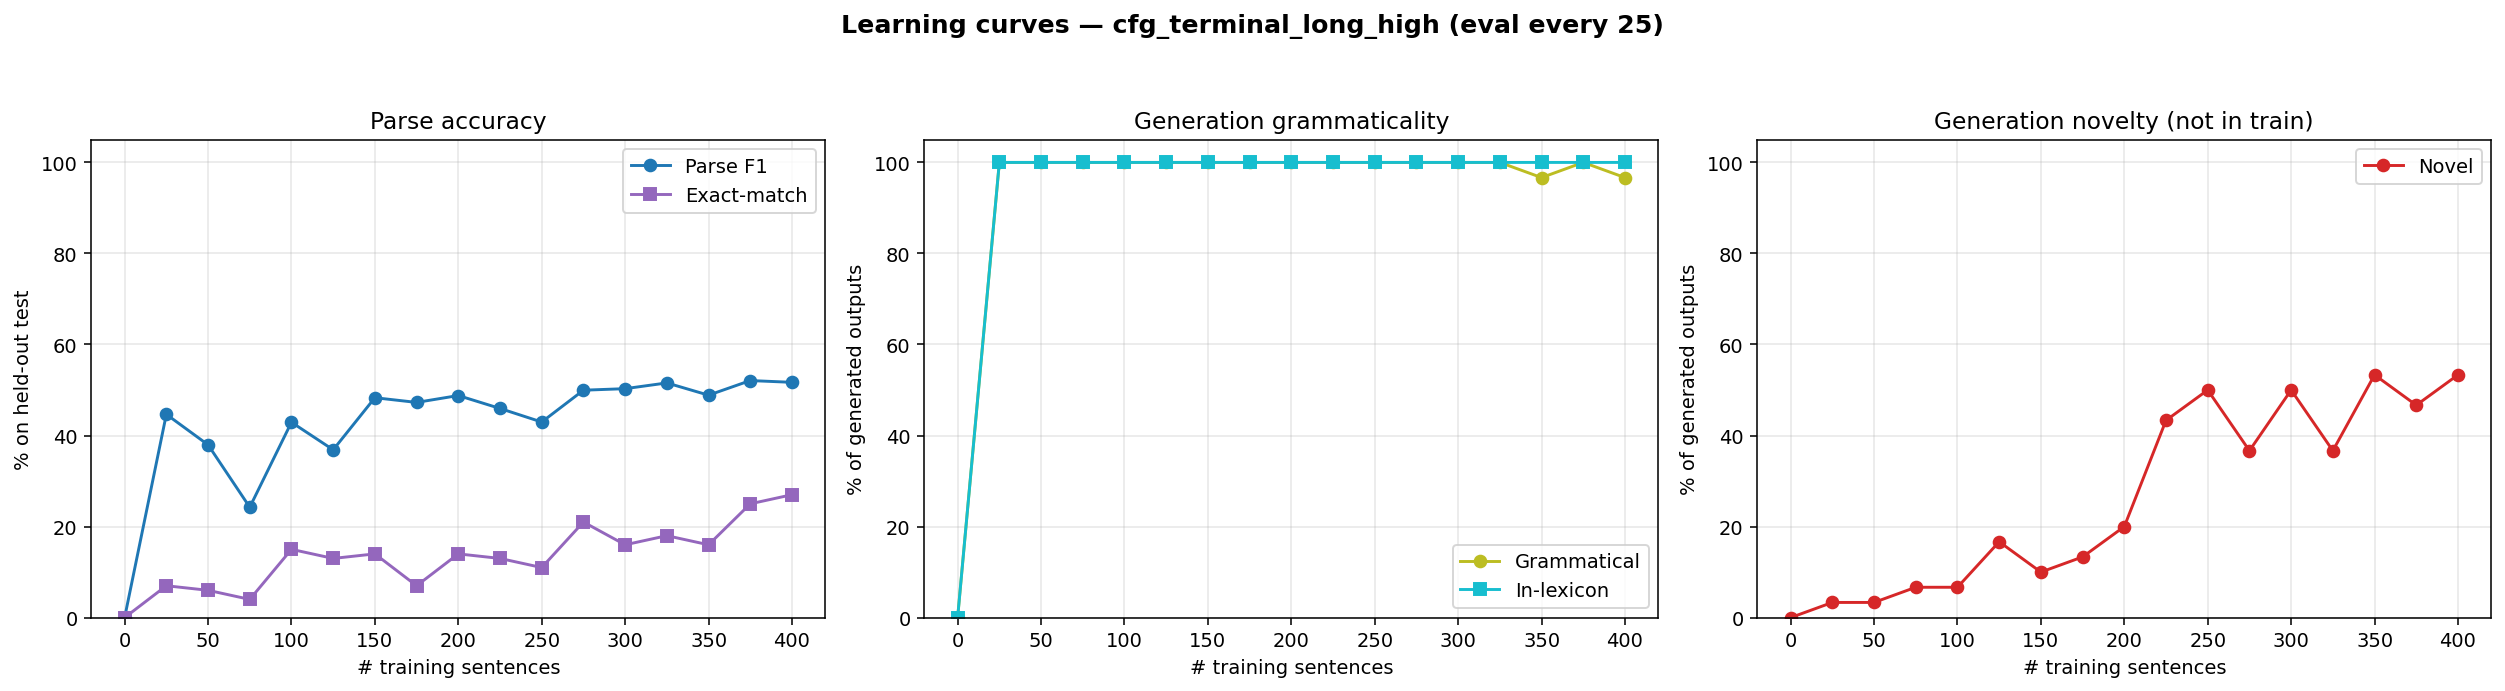

Data behind this chart, as committed beside it:
n_trained, parse_F1, parse_P, parse_R, parse_EM, gen_gram, gen_novel, gen_lex, gen_n
0, 0.0000, 0.0000, 0.0000, 0.0000, 0.0000, 0.0000, 0.0000, 0
25, 0.4466, 0.6324, 0.3451, 0.0700, 1, 0.0333, 1, 30
50, 0.3796, 0.5100, 0.3024, 0.0600, 1, 0.0333, 1, 30
75, 0.2425, 0.3541, 0.1844, 0.0400, 1, 0.0667, 1, 30
100, 0.4292, 0.4896, 0.3820, 0.1500, 1, 0.0667, 1, 30
125, 0.3686, 0.4242, 0.3260, 0.1300, 1, 0.1667, 1, 30
150, 0.4831, 0.5652, 0.4218, 0.1400, 1, 0.1000, 1, 30
175, 0.4728, 0.6321, 0.3776, 0.0700, 1, 0.1333, 1, 30
200, 0.4879, 0.5626, 0.4307, 0.1400, 1, 0.2000, 1, 30
225, 0.4595, 0.5299, 0.4056, 0.1300, 1, 0.4333, 1, 30
250, 0.4297, 0.5091, 0.3717, 0.1100, 1, 0.5000, 1, 30
275, 0.4996, 0.5812, 0.4381, 0.2100, 1, 0.3667, 1, 30
300, 0.5030, 0.5932, 0.4366, 0.1600, 1, 0.5000, 1, 30
325, 0.5156, 0.6012, 0.4513, 0.1800, 1, 0.3667, 1, 30
350, 0.4887, 0.5673, 0.4292, 0.1600, 0.9667, 0.5333, 1, 30
375, 0.5208, 0.6128, 0.4528, 0.2500, 1, 0.4667, 1, 30
400, 0.5169, 0.6047, 0.4513, 0.2700, 0.9667, 0.5333, 1, 30
